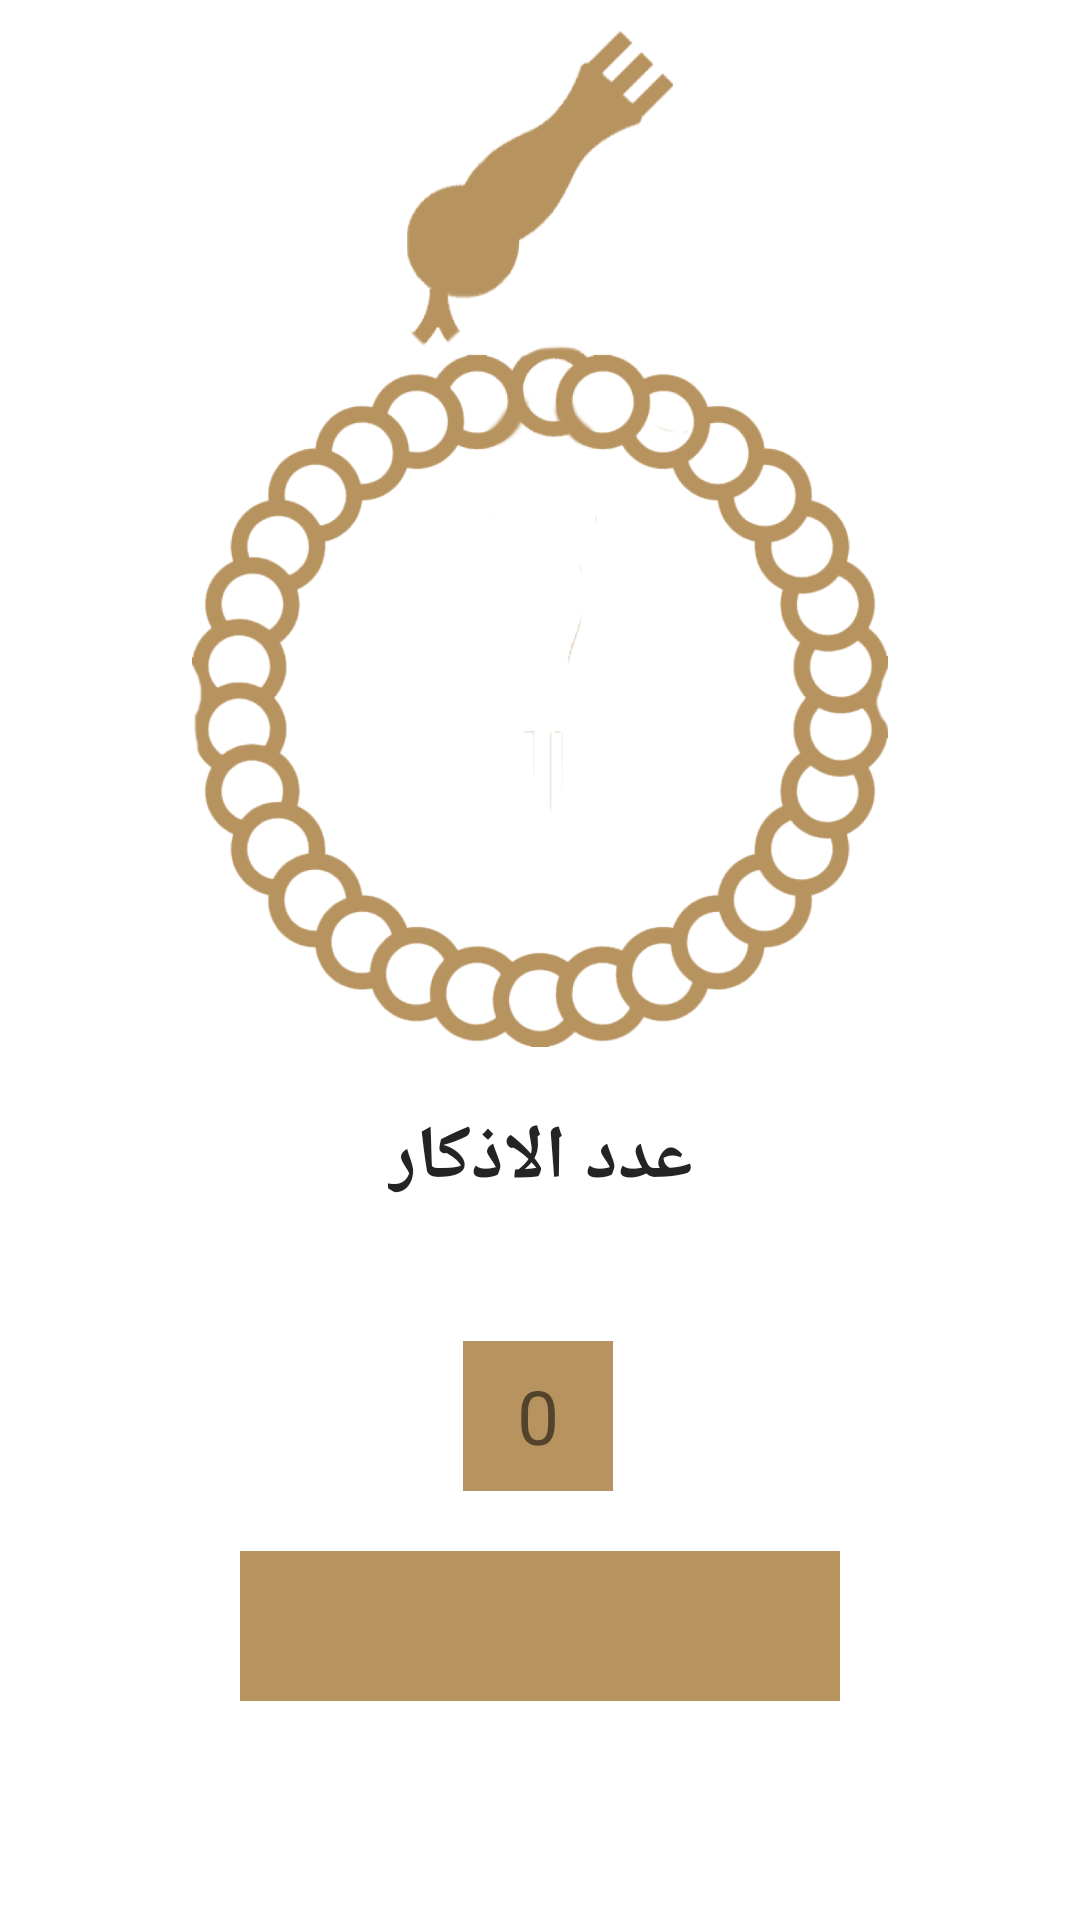

Reconstruct the res/layout file that produces this screen, plus the resources it refers to.
<!-- AndroidManifest.xml: application theme Theme.Islami_App -->
<!-- res/layout/fragment_sebha.xml -->
<?xml version="1.0" encoding="utf-8"?>
<androidx.constraintlayout.widget.ConstraintLayout xmlns:android="http://schemas.android.com/apk/res/android"
    xmlns:tools="http://schemas.android.com/tools"
    android:layout_width="match_parent"
    android:layout_height="match_parent"
    xmlns:app="http://schemas.android.com/apk/res-auto"
    android:background="@drawable/general_back"
    tools:context=".fragments.FragmentSebha">


<ImageView
    android:id="@+id/head_sebha"
    android:layout_width="match_parent"
    android:layout_height="0dp"
    android:src="@drawable/headofsebha"
    android:background="@android:color/transparent"
    app:layout_constraintHeight_percent=".20"
    android:layout_marginTop="10dp"
    app:layout_constraintTop_toTopOf="parent"
    app:layout_constraintStart_toStartOf="parent"
    app:layout_constraintEnd_toEndOf="parent"
    />
    <ImageView
        android:id="@+id/body_sebha"
        android:layout_width="match_parent"
        android:layout_height="0dp"
        android:src="@drawable/bodyofsebha"
        app:layout_constraintTop_toTopOf="parent"
        android:layout_marginTop="115dp"
        />
    <TextView
        android:id="@+id/number_of_dhikr"
        android:layout_width="wrap_content"
        android:layout_height="wrap_content"
        android:text="@string/number_of_tasbeh"
        android:textSize="25sp"
        android:textStyle="bold"
        android:textColor="@color/lightblack"
        app:layout_constraintTop_toBottomOf="@id/body_sebha"
        android:layout_marginTop="20dp"
        android:gravity="center"
        app:layout_constraintStart_toStartOf="parent"
        app:layout_constraintEnd_toEndOf="parent"
        />

    <TextView
        android:id="@+id/counter_dhikr"
        android:layout_width="50dp"
        android:layout_height="50dp"
        android:layout_marginTop="44dp"
        android:background="@color/counter_back"
        android:gravity="center"
        android:text="0"
        android:textSize="25sp"
        app:layout_constraintEnd_toEndOf="parent"
        app:layout_constraintHorizontal_bias="0.498"
        app:layout_constraintStart_toStartOf="parent"
        app:layout_constraintTop_toBottomOf="@id/number_of_dhikr" />

    <TextView
        android:id="@+id/zakr"
        android:layout_width="200dp"
        android:layout_height="50dp"
        app:layout_constraintTop_toBottomOf="@id/counter_dhikr"
        app:layout_constraintStart_toStartOf="parent"
        app:layout_constraintEnd_toEndOf="parent"
        android:layout_marginTop="20dp"
        tools:text="Sobhan Allah"
        android:textSize="25sp"
        android:textColor="@color/lightblack"
        android:background="@color/dhikr_back"
        android:gravity="center"

        />


</androidx.constraintlayout.widget.ConstraintLayout>
<!-- resources referenced by this layout -->
<resources>
  <color name="counter_back">#B7935F</color>
  <color name="dhikr_back">@color/color_priamary</color>
  <color name="lightblack">#242424</color>
  <!-- drawable bodyofsebha: png bitmap (drawable-mdpi, 46068 bytes) -->
  <!-- drawable headofsebha: png bitmap (drawable-nodpi, 19150 bytes) -->
  <string name="number_of_tasbeh">عدد الاذكار </string>
  <style name="Theme.Islami_App" parent="Base.Theme.Islami_App" />
  <color name="color_priamary">#B7935F</color>
  <style name="Base.Theme.Islami_App" parent="Theme.MaterialComponents.DayNight.NoActionBar">
          
           <item name="colorPrimary">@color/color_priamary</item>
           <item name="colorPrimaryVariant">@color/color_priamary</item>
           <item name="colorSecondary">@color/color_priamary</item>
           <item name="actionBarTheme">@color/color_priamary</item>
           <item name="android:statusBarColor">@color/primary_variant</item>
  
      </style>
  <color name="primary_variant">#B7935F</color>
</resources>
